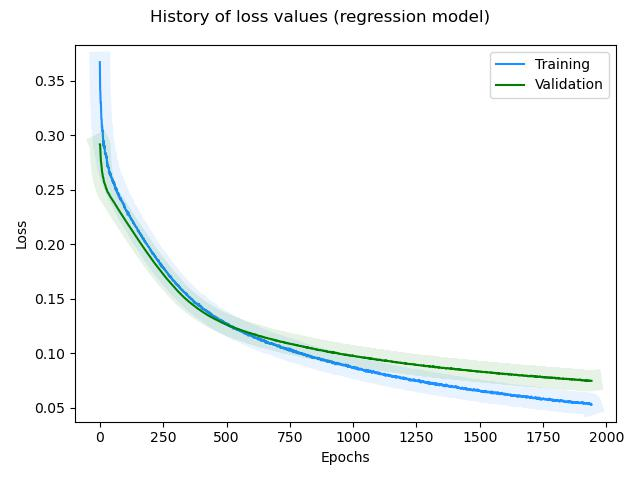

Values plotted in this chart, from the file beside it:
, loss, rmse, mse, mae, val_loss, val_rmse, val_mse, val_mae, _timestamp, _runtime
0, 0.3672, 0.5466, 0.2988, 0.4321, 0.2917, 0.3763, 0.1416, 0.292, 1732878465, 9
1, 0.3429, 0.4986, 0.2486, 0.3894, 0.2913, 0.376, 0.1414, 0.2885, 1732878465, 9
2, 0.3395, 0.4932, 0.2432, 0.3862, 0.2863, 0.3632, 0.1319, 0.2774, 1732878465, 9
3, 0.3299, 0.4725, 0.2232, 0.3643, 0.2826, 0.3539, 0.1253, 0.2692, 1732878465, 9
4, 0.33, 0.4733, 0.224, 0.3632, 0.2767, 0.3376, 0.114, 0.2558, 1732878465, 9
5, 0.3219, 0.4561, 0.208, 0.3516, 0.2752, 0.3341, 0.1116, 0.2511, 1732878465, 9
6, 0.3151, 0.4394, 0.1931, 0.342, 0.2726, 0.3273, 0.1071, 0.2446, 1732878465, 9
7, 0.3149, 0.4415, 0.1949, 0.3362, 0.2694, 0.3181, 0.1012, 0.2364, 1732878465, 9
8, 0.3068, 0.4218, 0.178, 0.3273, 0.2671, 0.312, 0.09735, 0.2312, 1732878465, 9
9, 0.3089, 0.4286, 0.1837, 0.3267, 0.266, 0.3093, 0.09568, 0.2286, 1732878465, 9
10, 0.3038, 0.4164, 0.1734, 0.3209, 0.2652, 0.3077, 0.0947, 0.2262, 1732878465, 9
11, 0.3047, 0.4199, 0.1763, 0.32, 0.2635, 0.3034, 0.09204, 0.2227, 1732878466, 10
12, 0.2996, 0.4092, 0.1675, 0.3074, 0.2618, 0.2988, 0.08927, 0.2191, 1732878466, 10
13, 0.2958, 0.398, 0.1584, 0.3059, 0.2614, 0.2986, 0.08915, 0.2183, 1732878466, 10
14, 0.2904, 0.3857, 0.1487, 0.2946, 0.2605, 0.2966, 0.08795, 0.2164, 1732878466, 10
15, 0.2949, 0.3973, 0.1578, 0.3054, 0.2591, 0.2929, 0.08578, 0.2134, 1732878466, 10
16, 0.2928, 0.3931, 0.1545, 0.2984, 0.2581, 0.2904, 0.08435, 0.2111, 1732878466, 10
17, 0.2883, 0.3828, 0.1465, 0.2882, 0.2565, 0.286, 0.08182, 0.2076, 1732878466, 10
18, 0.2888, 0.3846, 0.1479, 0.2918, 0.2563, 0.2866, 0.08213, 0.2072, 1732878466, 10
19, 0.2903, 0.3893, 0.1516, 0.2949, 0.2558, 0.2859, 0.08173, 0.2059, 1732878466, 10
20, 0.2832, 0.3711, 0.1377, 0.2816, 0.2549, 0.2838, 0.08052, 0.2043, 1732878466, 10
21, 0.2836, 0.3727, 0.1389, 0.2864, 0.2546, 0.284, 0.08065, 0.2042, 1732878466, 10
22, 0.2832, 0.3736, 0.1396, 0.2813, 0.2538, 0.2822, 0.07963, 0.2029, 1732878466, 10
23, 0.2817, 0.3704, 0.1372, 0.2778, 0.2531, 0.281, 0.07897, 0.2018, 1732878466, 10
24, 0.2836, 0.376, 0.1414, 0.2864, 0.2523, 0.2791, 0.07791, 0.2004, 1732878466, 10
25, 0.2812, 0.3705, 0.1372, 0.278, 0.251, 0.2756, 0.07596, 0.1983, 1732878467, 11
26, 0.2793, 0.3654, 0.1335, 0.2781, 0.251, 0.2767, 0.07655, 0.198, 1732878467, 11
27, 0.2804, 0.3705, 0.1372, 0.2759, 0.2506, 0.2767, 0.07654, 0.1978, 1732878467, 11
28, 0.2742, 0.3534, 0.1249, 0.26, 0.2495, 0.2738, 0.07497, 0.1964, 1732878467, 11
29, 0.2762, 0.3596, 0.1293, 0.2695, 0.2491, 0.2733, 0.07467, 0.1962, 1732878467, 11
30, 0.2711, 0.3459, 0.1196, 0.2582, 0.2484, 0.272, 0.07397, 0.1953, 1732878467, 11
31, 0.272, 0.3494, 0.1221, 0.2627, 0.2477, 0.2707, 0.0733, 0.1944, 1732878467, 11
32, 0.273, 0.3532, 0.1248, 0.2649, 0.2474, 0.2708, 0.07334, 0.1941, 1732878467, 11
33, 0.2718, 0.3506, 0.1229, 0.2616, 0.2471, 0.271, 0.07344, 0.194, 1732878467, 11
34, 0.27, 0.3462, 0.1199, 0.259, 0.2468, 0.2711, 0.07351, 0.1937, 1732878467, 11
35, 0.2704, 0.3489, 0.1217, 0.26, 0.2468, 0.272, 0.074, 0.194, 1732878467, 11
36, 0.2667, 0.3388, 0.1148, 0.2532, 0.2461, 0.2707, 0.07326, 0.1933, 1732878467, 11
37, 0.2649, 0.3345, 0.1119, 0.2468, 0.2455, 0.2699, 0.07286, 0.1928, 1732878467, 11
38, 0.267, 0.3415, 0.1166, 0.253, 0.2452, 0.27, 0.07292, 0.1928, 1732878467, 11
39, 0.2657, 0.3385, 0.1146, 0.2519, 0.2446, 0.269, 0.07236, 0.1925, 1732878468, 12
40, 0.2641, 0.3349, 0.1121, 0.249, 0.2442, 0.2683, 0.07201, 0.1925, 1732878468, 12
41, 0.2631, 0.3326, 0.1106, 0.2466, 0.2438, 0.2683, 0.07198, 0.1924, 1732878468, 12
42, 0.2651, 0.3399, 0.1155, 0.2512, 0.2433, 0.2678, 0.07171, 0.1925, 1732878468, 12
43, 0.264, 0.3371, 0.1136, 0.2498, 0.2431, 0.2682, 0.0719, 0.1925, 1732878468, 12
44, 0.2612, 0.3303, 0.1091, 0.2444, 0.2429, 0.2686, 0.07216, 0.1926, 1732878468, 12
45, 0.2614, 0.3318, 0.1101, 0.2448, 0.2424, 0.268, 0.07182, 0.1926, 1732878468, 12
46, 0.2614, 0.3327, 0.1107, 0.2465, 0.2422, 0.2682, 0.07194, 0.1926, 1732878468, 12
47, 0.2615, 0.3337, 0.1114, 0.2479, 0.2416, 0.2674, 0.07153, 0.1926, 1732878468, 12
48, 0.2603, 0.3311, 0.1096, 0.2447, 0.2414, 0.2678, 0.07171, 0.1926, 1732878468, 12
49, 0.2582, 0.3259, 0.1062, 0.2381, 0.241, 0.2676, 0.07163, 0.1925, 1732878468, 12
50, 0.2596, 0.3313, 0.1098, 0.2413, 0.2406, 0.2672, 0.07137, 0.1924, 1732878468, 12
51, 0.2577, 0.326, 0.1063, 0.245, 0.2402, 0.2672, 0.0714, 0.1922, 1732878468, 12
52, 0.2561, 0.3222, 0.1038, 0.2359, 0.2399, 0.2671, 0.07136, 0.1922, 1732878468, 12
53, 0.2579, 0.3284, 0.1078, 0.2443, 0.2394, 0.2666, 0.07105, 0.1923, 1732878468, 12
54, 0.256, 0.324, 0.105, 0.2391, 0.2391, 0.2666, 0.07108, 0.1922, 1732878469, 13
55, 0.2559, 0.3248, 0.1055, 0.2387, 0.2389, 0.267, 0.07129, 0.1922, 1732878469, 13
56, 0.2556, 0.3249, 0.1056, 0.2353, 0.2386, 0.2671, 0.07133, 0.1921, 1732878469, 13
57, 0.2567, 0.3293, 0.1085, 0.2414, 0.2381, 0.2667, 0.07116, 0.1921, 1732878469, 13
58, 0.2539, 0.321, 0.1031, 0.2358, 0.2377, 0.2662, 0.07084, 0.1922, 1732878469, 13
59, 0.2543, 0.3235, 0.1046, 0.2378, 0.2373, 0.2662, 0.07085, 0.1922, 1732878469, 13
... 1,882 more rows
